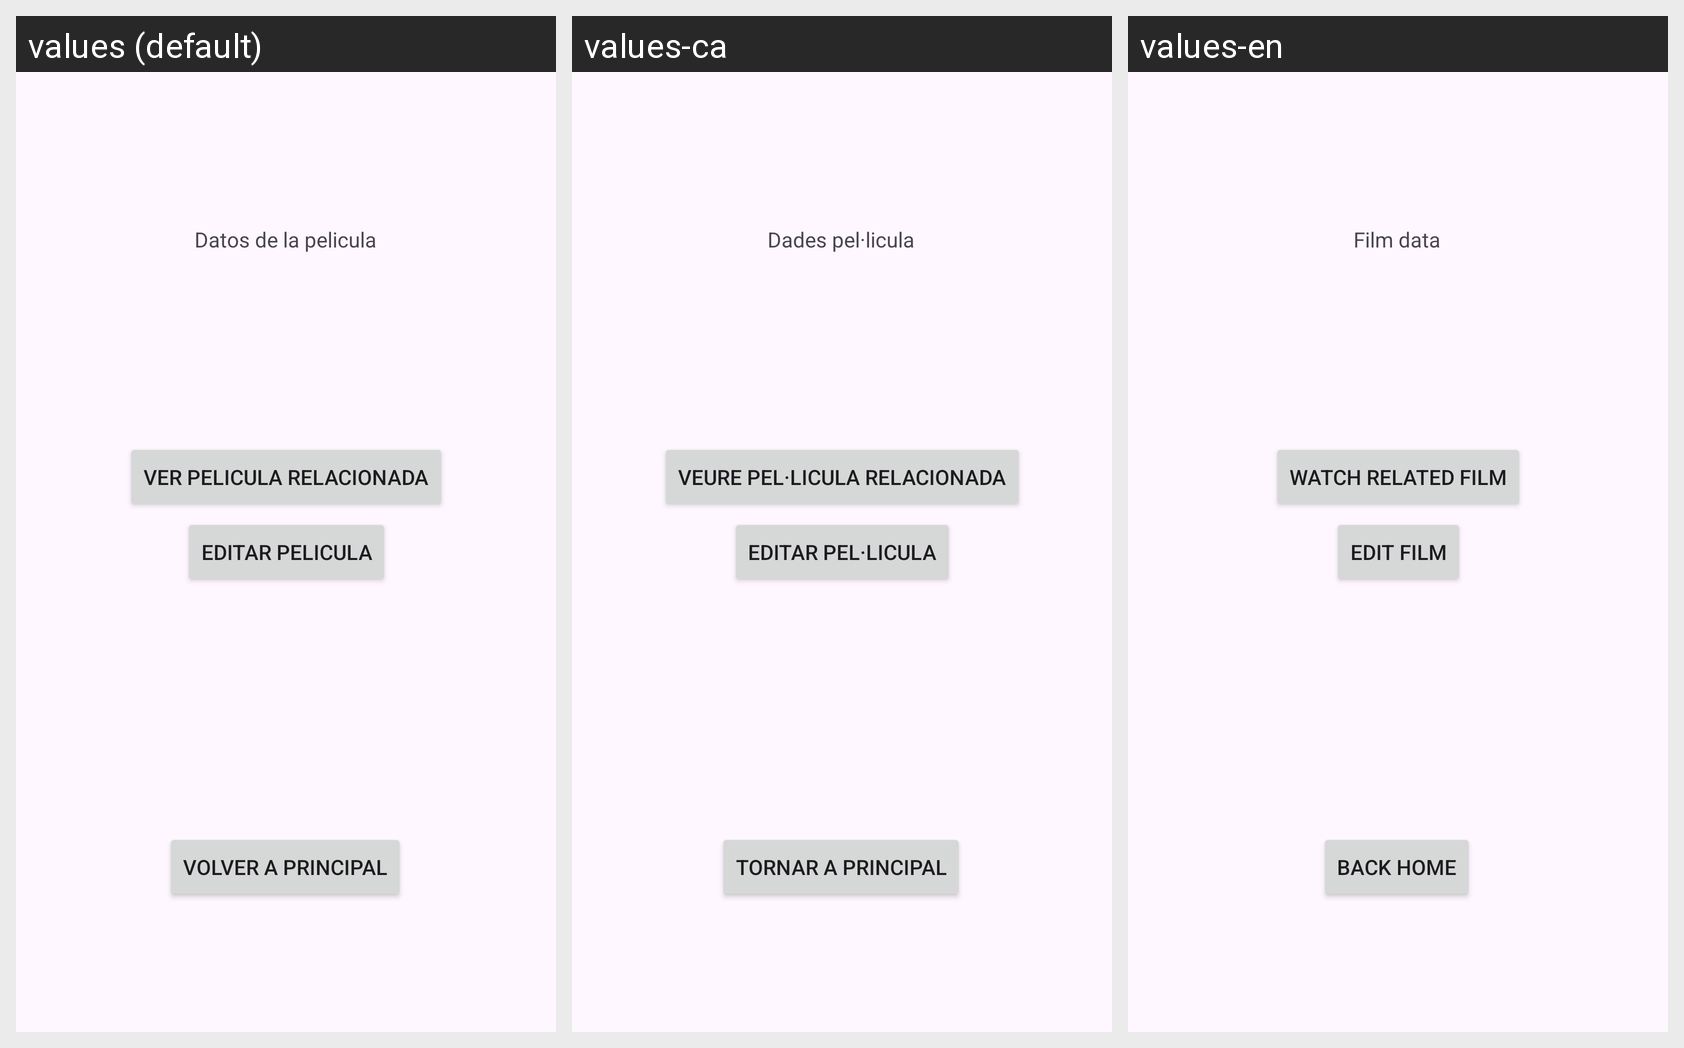

For this localized Android screen grid, give each drawn string resource with its value in every locale shown.
Android screen res/layout/activity_film_data.xml rendered under 3 locales, left to right: values (default), values-ca, values-en. Device: Nexus 5 (rendered at 1080×1920; each locale shown at half size, 540×960, under a caption strip naming it); theme Theme.Filmoteca.
Strings drawn on this screen, with the default value and each locale's value (text and hints the layout hard-codes appear in the picture but are not listed):

datosPeli
  values: Datos de la pelicula
  values-ca: Dades pel·licula
  values-en: Film data

editPeli
  values: Editar pelicula
  values-ca: Editar pel·licula
  values-en: Edit film

volverPrincipal
  values: Volver a principal
  values-ca: Tornar a principal
  values-en: Back home

verPeliRel
  values: Ver pelicula relacionada
  values-ca: Veure pel·licula relacionada
  values-en: Watch related film
